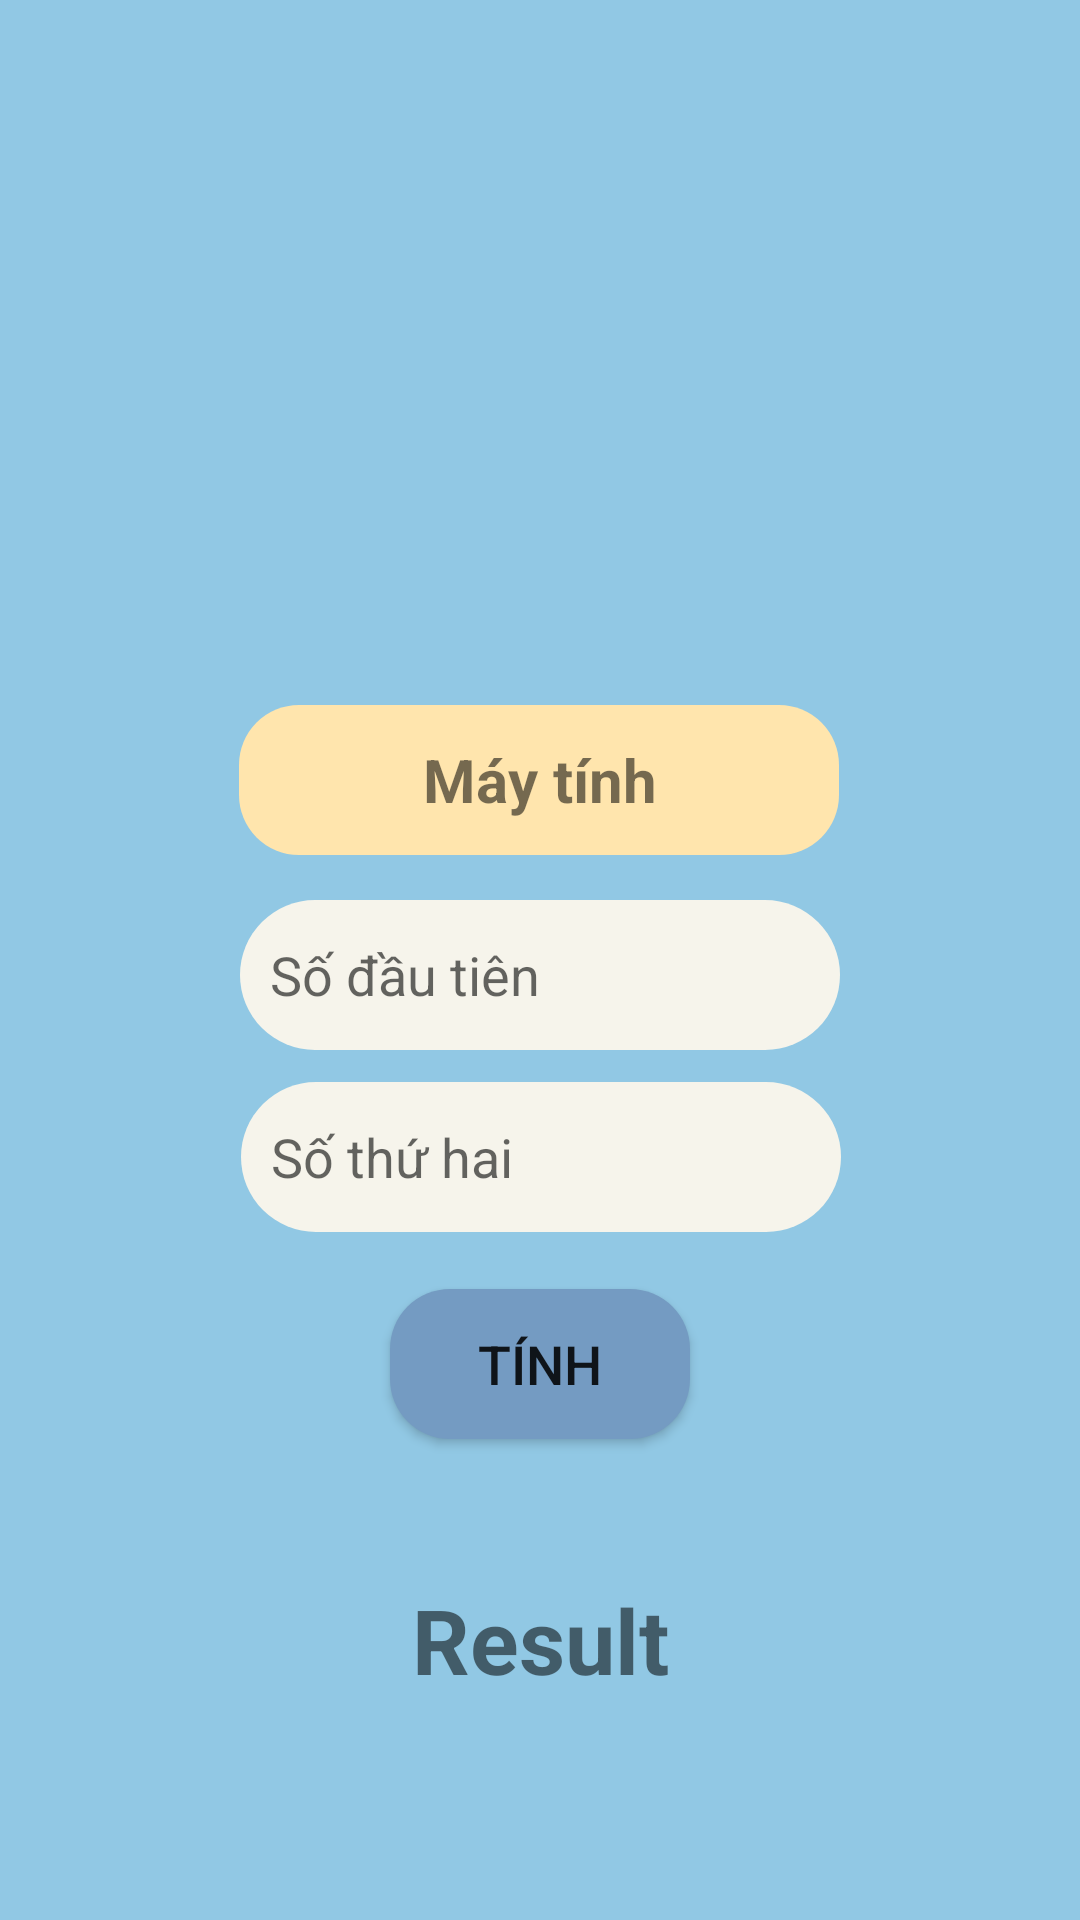

Layout XML and referenced resources for this Android screen:
<!-- AndroidManifest.xml: activity theme Theme.AppCompat.Light -->
<!-- res/layout/activity_tuan1_main.xml -->
<?xml version="1.0" encoding="utf-8"?>
<androidx.constraintlayout.widget.ConstraintLayout xmlns:android="http://schemas.android.com/apk/res/android"
    xmlns:app="http://schemas.android.com/apk/res-auto"
    xmlns:tools="http://schemas.android.com/tools"
    android:layout_width="match_parent"
    android:layout_height="match_parent"
    tools:context=".tuan1.Tuan1MainActivity"
    android:background="#91C8E4">

    <TextView
        android:layout_width="200dp"
        android:layout_height="50dp"
        android:background="@drawable/corner_title"
        android:gravity="center"
        android:text="Máy tính"
        android:textSize="20dp"
        android:textStyle="bold"
        app:layout_constraintBottom_toTopOf="@id/Input1"
        app:layout_constraintEnd_toEndOf="parent"
        app:layout_constraintHorizontal_bias="0.497"
        app:layout_constraintStart_toStartOf="parent"
        app:layout_constraintTop_toTopOf="parent"
        app:layout_constraintVertical_bias="0.94" />

    <EditText
        android:id="@+id/Input2"
        android:layout_width="200dp"
        android:layout_height="50dp"
        android:background="@drawable/corner_shape"
        android:ems="10"
        android:hint="@string/s_th_hai"
        android:inputType="numberDecimal"
        android:paddingStart="10dp"
        app:layout_constraintBottom_toBottomOf="parent"
        app:layout_constraintEnd_toEndOf="parent"
        app:layout_constraintHorizontal_bias="0.502"
        app:layout_constraintStart_toStartOf="parent"
        app:layout_constraintTop_toBottomOf="@id/Input1"
        app:layout_constraintVertical_bias="0.045" />

    <EditText
        android:id="@+id/Input1"
        android:layout_width="200dp"
        android:layout_height="50dp"
        android:layout_marginTop="300dp"
        android:ems="10"
        android:hint="@string/s_u_ti_n"
        android:inputType="numberDecimal"
        app:layout_constraintEnd_toEndOf="parent"
        app:layout_constraintHorizontal_bias="0.501"
        app:layout_constraintStart_toStartOf="parent"
        app:layout_constraintTop_toTopOf="parent"
        android:background="@drawable/corner_shape"
        android:paddingStart="10dp"
        />

    <Button
        android:id="@+id/Calc"
        android:layout_width="100dp"
        android:layout_height="50dp"
        android:layout_marginTop="19dp"
        android:text="@string/t_nh"
        android:textSize="18sp"
        app:layout_constraintEnd_toEndOf="parent"
        app:layout_constraintStart_toStartOf="parent"
        app:layout_constraintTop_toBottomOf="@+id/Input2"
        android:background="@drawable/corner_button"
        />

    <TextView
        android:id="@+id/Result"
        android:layout_width="105dp"
        android:layout_height="35dp"
        android:layout_marginStart="153dp"
        android:layout_marginTop="34dp"
        android:layout_marginEnd="153dp"
        android:text="Result"
        android:textAlignment="center"
        android:textSize="30sp"
        android:textStyle="bold"
        app:layout_constraintBottom_toBottomOf="parent"
        app:layout_constraintEnd_toEndOf="parent"
        app:layout_constraintStart_toStartOf="parent"
        app:layout_constraintTop_toBottomOf="@+id/Calc"
        app:layout_constraintVertical_bias="0.139" />

</androidx.constraintlayout.widget.ConstraintLayout>
<!-- resources referenced by this layout -->
<resources>
  <!-- drawable corner_button (drawable) -->
  <?xml version="1.0" encoding="utf-8"?>
  <shape xmlns:android="http://schemas.android.com/apk/res/android"
      android:shape="rectangle"
      android:padding="10dp">
      <solid android:color="#749BC2" />
      <corners
          android:radius="20dp"
          />
  </shape>
  <!-- drawable corner_shape (drawable) -->
  <?xml version="1.0" encoding="utf-8"?>
  <shape xmlns:android="http://schemas.android.com/apk/res/android"
      android:shape="rectangle"
      android:padding="10dp">
      <solid android:color="#f6f4eb" />
      <corners
          android:bottomRightRadius="50dp"
          android:bottomLeftRadius="50dp"
          android:topLeftRadius="50dp"
          android:topRightRadius="50dp"
          />
  </shape>
  <!-- drawable corner_title (drawable) -->
  <?xml version="1.0" encoding="utf-8"?>
  <shape xmlns:android="http://schemas.android.com/apk/res/android"
      android:shape="rectangle"
      android:padding="10dp">
      <solid android:color="#FFE5AD" />
      <corners
          android:bottomRightRadius="20dp"
          android:bottomLeftRadius="20dp"
          android:topLeftRadius="20dp"
          android:topRightRadius="20dp"
          />
  </shape>
  <string name="s_th_hai">Số thứ hai</string>
  <string name="s_u_ti_n">Số đầu tiên</string>
  <string name="t_nh">Tính</string>
</resources>
